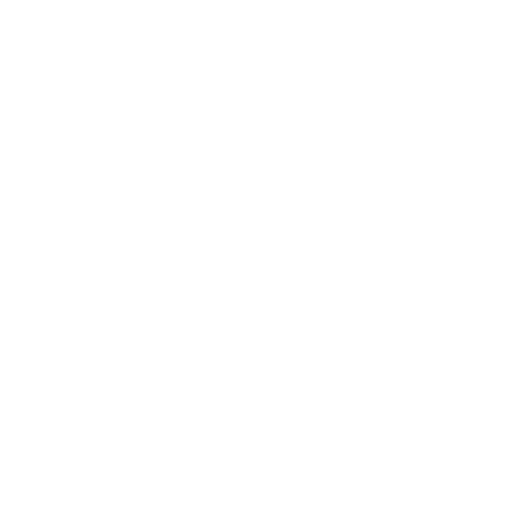
t = 0.00 s
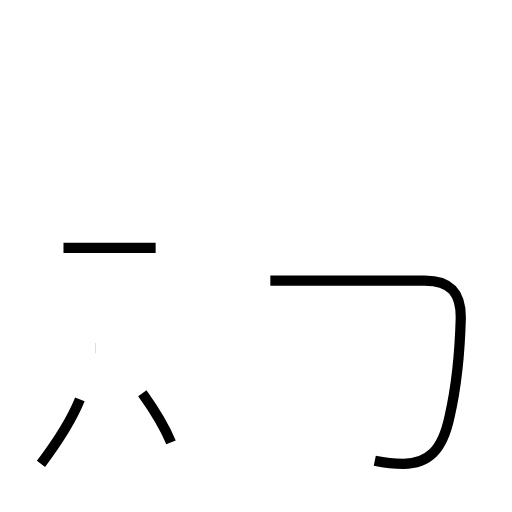
t = 1.88 s
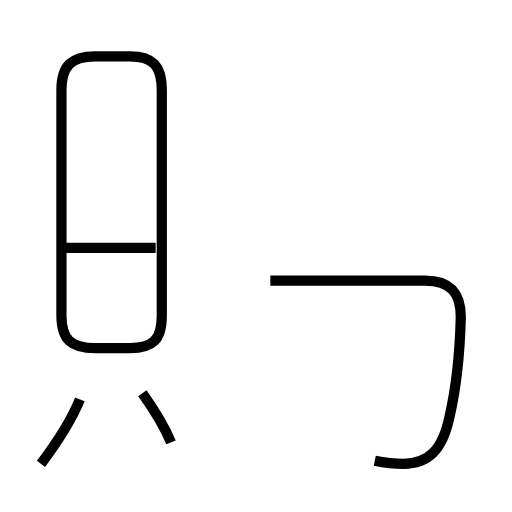
t = 4.04 s
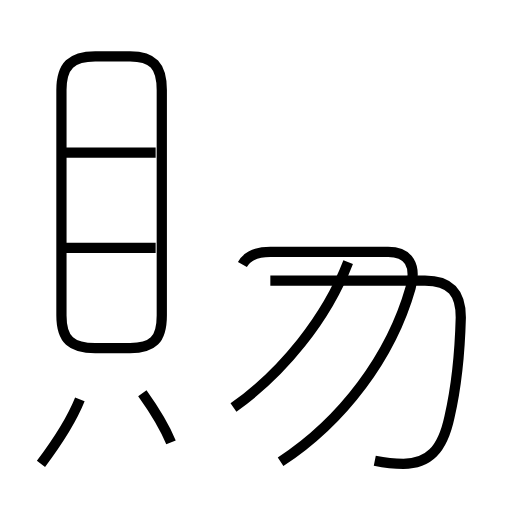
t = 6.10 s
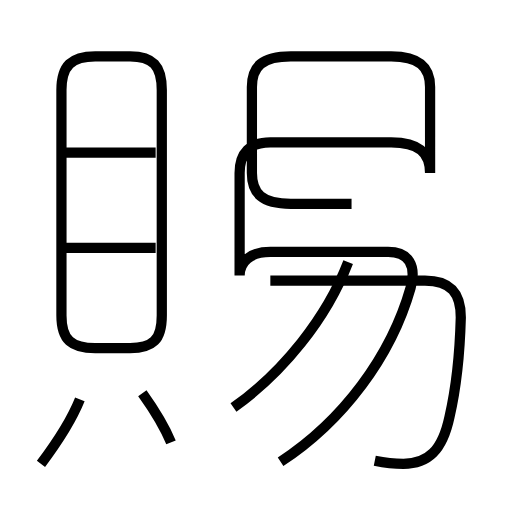
t = 8.58 s
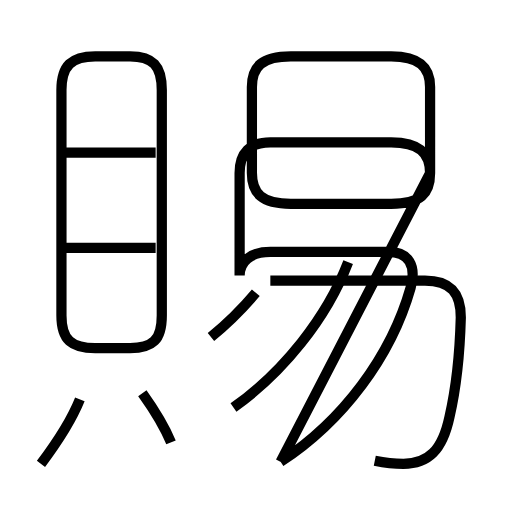
t = 10.00 s

The animated SVG that drew these frames (rendered in a browser with its animation timeline set to each time). Animation: 9 SMIL elements (animate=9); frames cover the first 10.00 s.

<?xml version='1.0' encoding='utf-8'?>
<svg viewBox="0.0 -6.0 50.0 50.0" version="1.1" xmlns="http://www.w3.org/2000/svg"><rect x="-1000" y="-1000" width="2000" height="2000" stroke="white" fill="white" /><g style="fill:none;stroke:#000000;stroke-width:1"><path d="M 36.6 1.0 C 37.6 1.2 38.3 1.3 39.4 1.3 C 41.8 1.3 43.2 0.0 43.9 -3.3 C 44.5 -5.9 44.9 -9.3 45.0 -13.0 C 45.0 -15.3 44.1 -16.6 41.5 -16.6 L 26.4 -16.6 " transform="translate(0.0 38.0)" stroke-dasharray="40.60835694832559" stroke-dashoffset="40.60835694832559"><animate attributeName="stroke-dashoffset" from="40.60835694832559" to="0" dur="1.2182507084497678s" begin="0s" fill="freeze" /></path><path d="M 4.0 1.3 C 5.5 -0.7 7.0 -3.0 7.8 -5.0 " transform="translate(0.0 38.0)" stroke-dasharray="7.376574416616413" stroke-dashoffset="7.376574416616413"><animate attributeName="stroke-dashoffset" from="7.376574416616413" to="0" dur="0.2212972324984924s" begin="1.2182507084497678s" fill="freeze" /></path><path d="M 16.7 -0.8 C 16.0 -2.5 14.9 -4.2 13.9 -5.6 " transform="translate(0.0 38.0)" stroke-dasharray="5.568830169471837" stroke-dashoffset="5.568830169471837"><animate attributeName="stroke-dashoffset" from="5.568830169471837" to="0" dur="0.16706490508415509s" begin="1.43954794094826s" fill="freeze" /></path><path d="M 15.2 -19.8 L 6.2 -19.8 " transform="translate(0.0 38.0)" stroke-dasharray="9.0" stroke-dashoffset="9.0"><animate attributeName="stroke-dashoffset" from="9.0" to="0" dur="0.27s" begin="1.6066128460324152s" fill="freeze" /></path><path d="M 9.3 -10.0 L 12.7 -10.0 C 14.9 -10.0 15.8 -10.8 15.8 -13.2 L 15.8 -35.2 C 15.8 -37.6 14.9 -38.5 12.7 -38.5 L 9.3 -38.5 C 7.0 -38.5 6.0 -37.6 6.0 -35.2 L 6.0 -13.2 C 6.0 -10.8 7.0 -10.0 9.3 -10.0 Z " transform="translate(0.0 38.0)" stroke-dasharray="72.08323695312389" stroke-dashoffset="72.08323695312389"><animate attributeName="stroke-dashoffset" from="72.08323695312389" to="0" dur="2.1624971085937164s" begin="1.8766128460324152s" fill="freeze" /></path><path d="M 15.2 -29.1 L 6.2 -29.1 " transform="translate(0.0 38.0)" stroke-dasharray="9.0" stroke-dashoffset="9.0"><animate attributeName="stroke-dashoffset" from="9.0" to="0" dur="0.27s" begin="4.039109954626132s" fill="freeze" /></path><path d="M 22.8 -4.2 C 27.6 -7.6 31.9 -12.9 34.0 -18.4 " transform="translate(0.0 38.0)" stroke-dasharray="18.33161706978811" stroke-dashoffset="18.33161706978811"><animate attributeName="stroke-dashoffset" from="18.33161706978811" to="0" dur="0.5499485120936433s" begin="4.309109954626132s" fill="freeze" /></path><path d="M 27.4 1.1 C 33.5 -2.9 38.2 -9.2 40.1 -15.9 C 40.7 -18.1 39.9 -19.4 37.9 -19.4 L 26.4 -19.4 C 24.4 -19.4 23.4 -18.4 23.4 -17.1 L 23.4 -27.1 C 23.4 -29.1 24.4 -30.1 26.4 -30.1 L 38.2 -30.1 C 40.9 -30.1 42.0 -29.1 42.0 -27.1 L 42.0 -35.5 C 42.0 -37.5 40.9 -38.5 38.2 -38.5 L 28.4 -38.5 C 25.6 -38.5 24.6 -37.5 24.6 -35.5 L 24.6 -27.1 C 24.6 -25.1 25.6 -24.1 28.4 -24.1 L 38.2 -24.1 C 41.1 -24.1 42.0 -25.1 42.0 -27.1 Z " transform="translate(0.0 38.0)" stroke-dasharray="165.20499953655127" stroke-dashoffset="165.20499953655127"><animate attributeName="stroke-dashoffset" from="165.20499953655127" to="0" dur="4.956149986096538s" begin="4.859058466719776s" fill="freeze" /></path><path d="M 20.6 -11.1 C 27.4 -16.6 33.0 -26.1 33.0 -36.5" transform="translate(0.0 38.0)" stroke-dasharray="29.177642514353497" stroke-dashoffset="29.177642514353497"><animate attributeName="stroke-dashoffset" from="29.177642514353497" to="0" dur="0.8753292754306049s" begin="9.815208452816314s" fill="freeze" /></path></g></svg>
